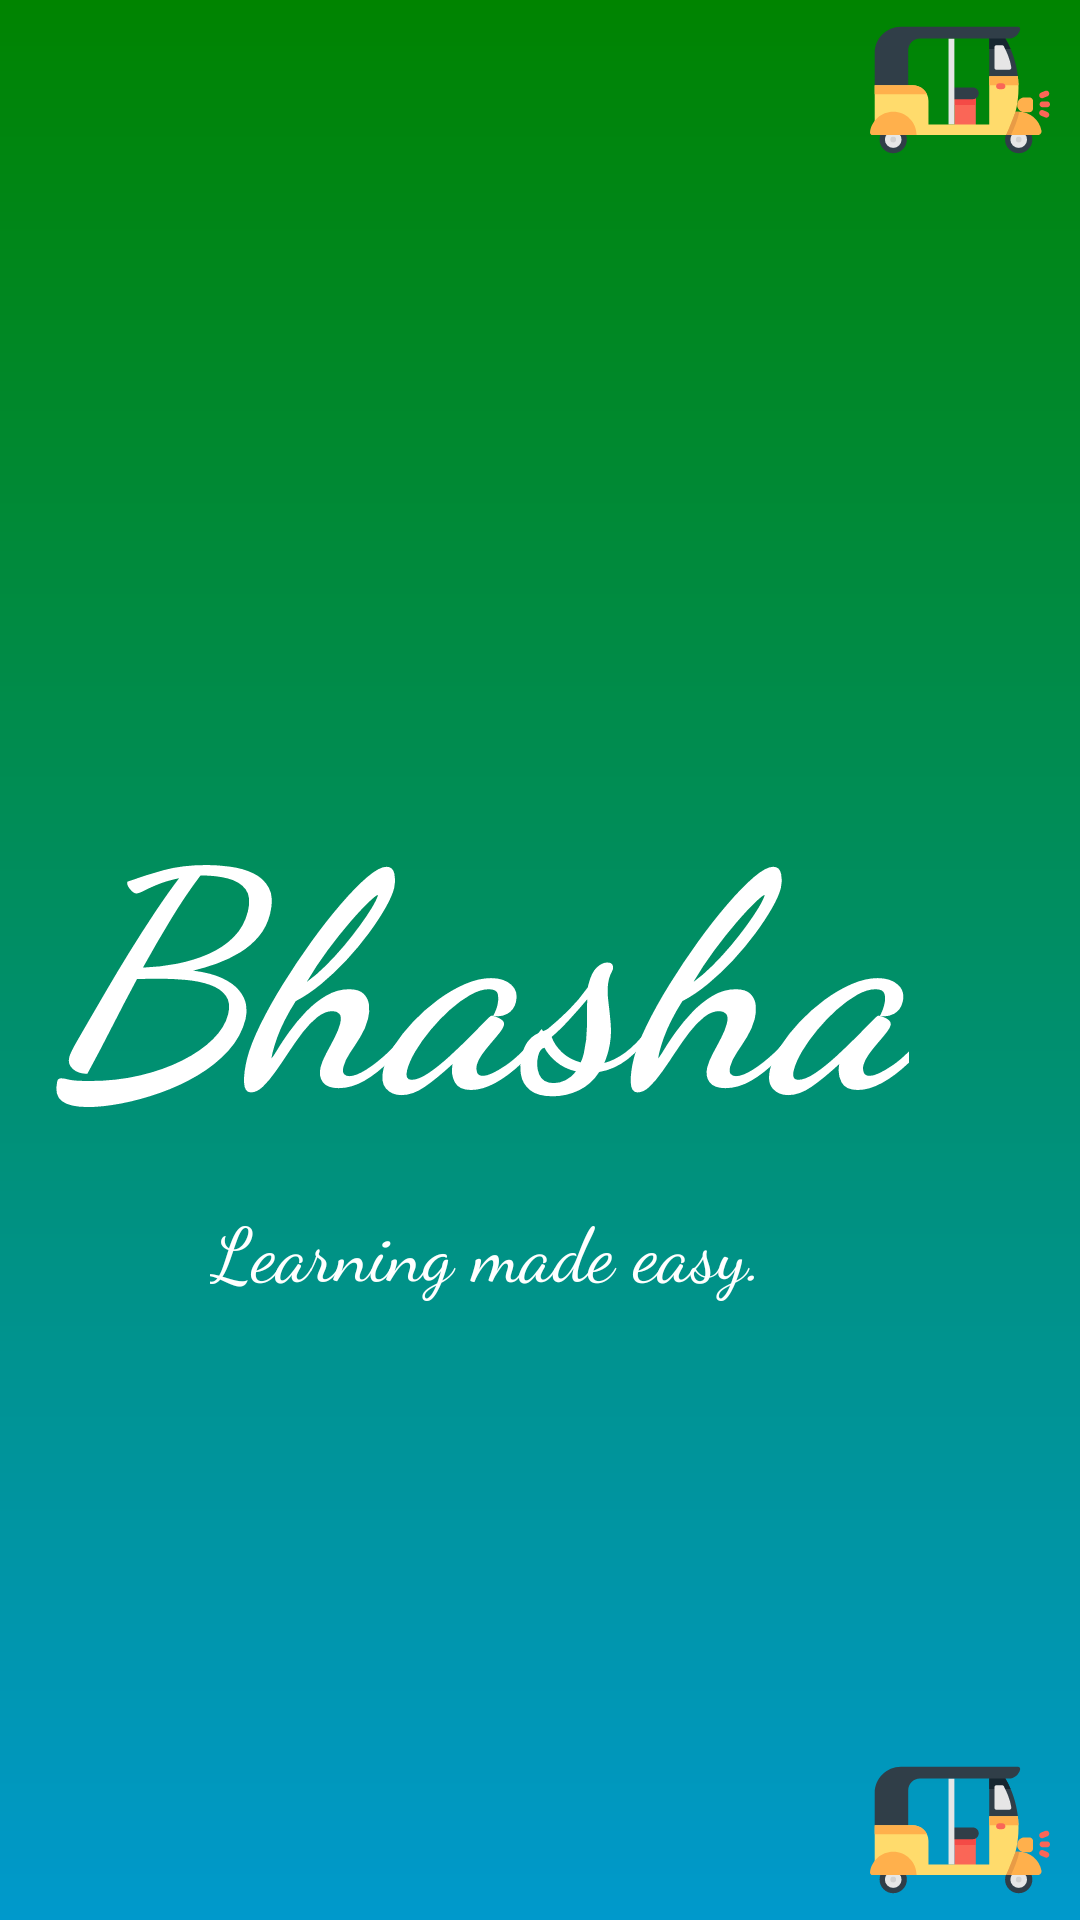

Write the Android layout XML for this screen, with the resource values it uses.
<!-- AndroidManifest.xml: activity theme Theme.NoActionBar. -->
<!-- res/layout/activity_main.xml -->
<?xml version="1.0" encoding="utf-8"?>
<RelativeLayout xmlns:android="http://schemas.android.com/apk/res/android"
    xmlns:tools="http://schemas.android.com/tools"
    android:layout_width="match_parent"
    android:layout_height="match_parent"
    android:background="@drawable/main_screen_background"
    tools:context=".activities.main.MainActivity">

    <ImageView
        android:id="@+id/rickshawTop"
        android:layout_width="60dp"
        android:layout_height="60dp"
        android:layout_alignParentTop="true"
        android:layout_alignParentEnd="true"
        android:layout_marginEnd="10dp"
        android:contentDescription="@string/main_screen_image"
        android:src="@drawable/ic_rickshaw" />

    <TextView
        android:id="@+id/titleTextView"
        android:layout_width="wrap_content"
        android:layout_height="wrap_content"
        android:layout_centerVertical="true"
        android:layout_marginStart="15dp"
        android:layout_marginBottom="10dp"
        android:fontFamily="cursive"
        android:text="@string/app_title"
        android:textColor="@color/white"
        android:textSize="100sp"
        android:textStyle="italic|bold" />

    <ImageView
        android:id="@+id/lampImageView"
        android:layout_width="80dp"
        android:layout_height="80dp"
        android:layout_above="@id/sloganTextView"
        android:layout_alignParentEnd="true"
        android:layout_centerInParent="true"
        android:layout_marginStart="10dp"
        android:layout_marginEnd="5dp"
        android:layout_marginBottom="35dp"
        android:layout_toEndOf="@id/titleTextView"
        android:alpha="0"
        android:contentDescription="@string/main_screen_image"
        android:src="@drawable/ic_lamp" />

    <TextView
        android:id="@+id/sloganTextView"
        android:layout_width="wrap_content"
        android:layout_height="wrap_content"
        android:layout_below="@id/titleTextView"
        android:layout_marginStart="70dp"
        android:fontFamily="cursive"
        android:text="@string/title_slogan"
        android:textColor="@color/white"
        android:textSize="25sp" />

    <ImageView
        android:id="@+id/rickshawBottom"
        android:layout_width="60dp"
        android:layout_height="60dp"
        android:layout_alignParentEnd="true"
        android:layout_alignParentBottom="true"
        android:layout_marginEnd="10dp"
        android:contentDescription="@string/main_screen_image"
        android:src="@drawable/ic_rickshaw" />

</RelativeLayout>
<!-- resources referenced by this layout -->
<resources>
  <color name="white">#FFFFFFFF</color>
  <!-- drawable ic_lamp: vector/xml drawable (drawable, 4320 chars, omitted) -->
  <!-- drawable ic_rickshaw: vector/xml drawable (drawable, 5168 chars, omitted) -->
  <!-- drawable main_screen_background (drawable) -->
  <?xml version="1.0" encoding="utf-8"?>
  <shape xmlns:android="http://schemas.android.com/apk/res/android">
  
      <gradient
          android:angle="90"
          android:startColor="@android:color/holo_blue_dark"
          android:endColor="@color/green_800">
      </gradient>
  
  </shape>
  <string name="app_title">Bhasha</string>
  <string name="main_screen_image">Image for main screen.</string>
  <string name="title_slogan">Learning made easy.</string>
  <style name="Theme.NoActionBar." parent="Theme.MaterialComponents.DayNight.NoActionBar">
          <item name="android:windowActionBar">false</item>
          <item name="android:windowNoTitle">true</item>
          <item name="android:windowFullscreen">true</item>
      </style>
  <color name="green_800">#008400</color>
</resources>
